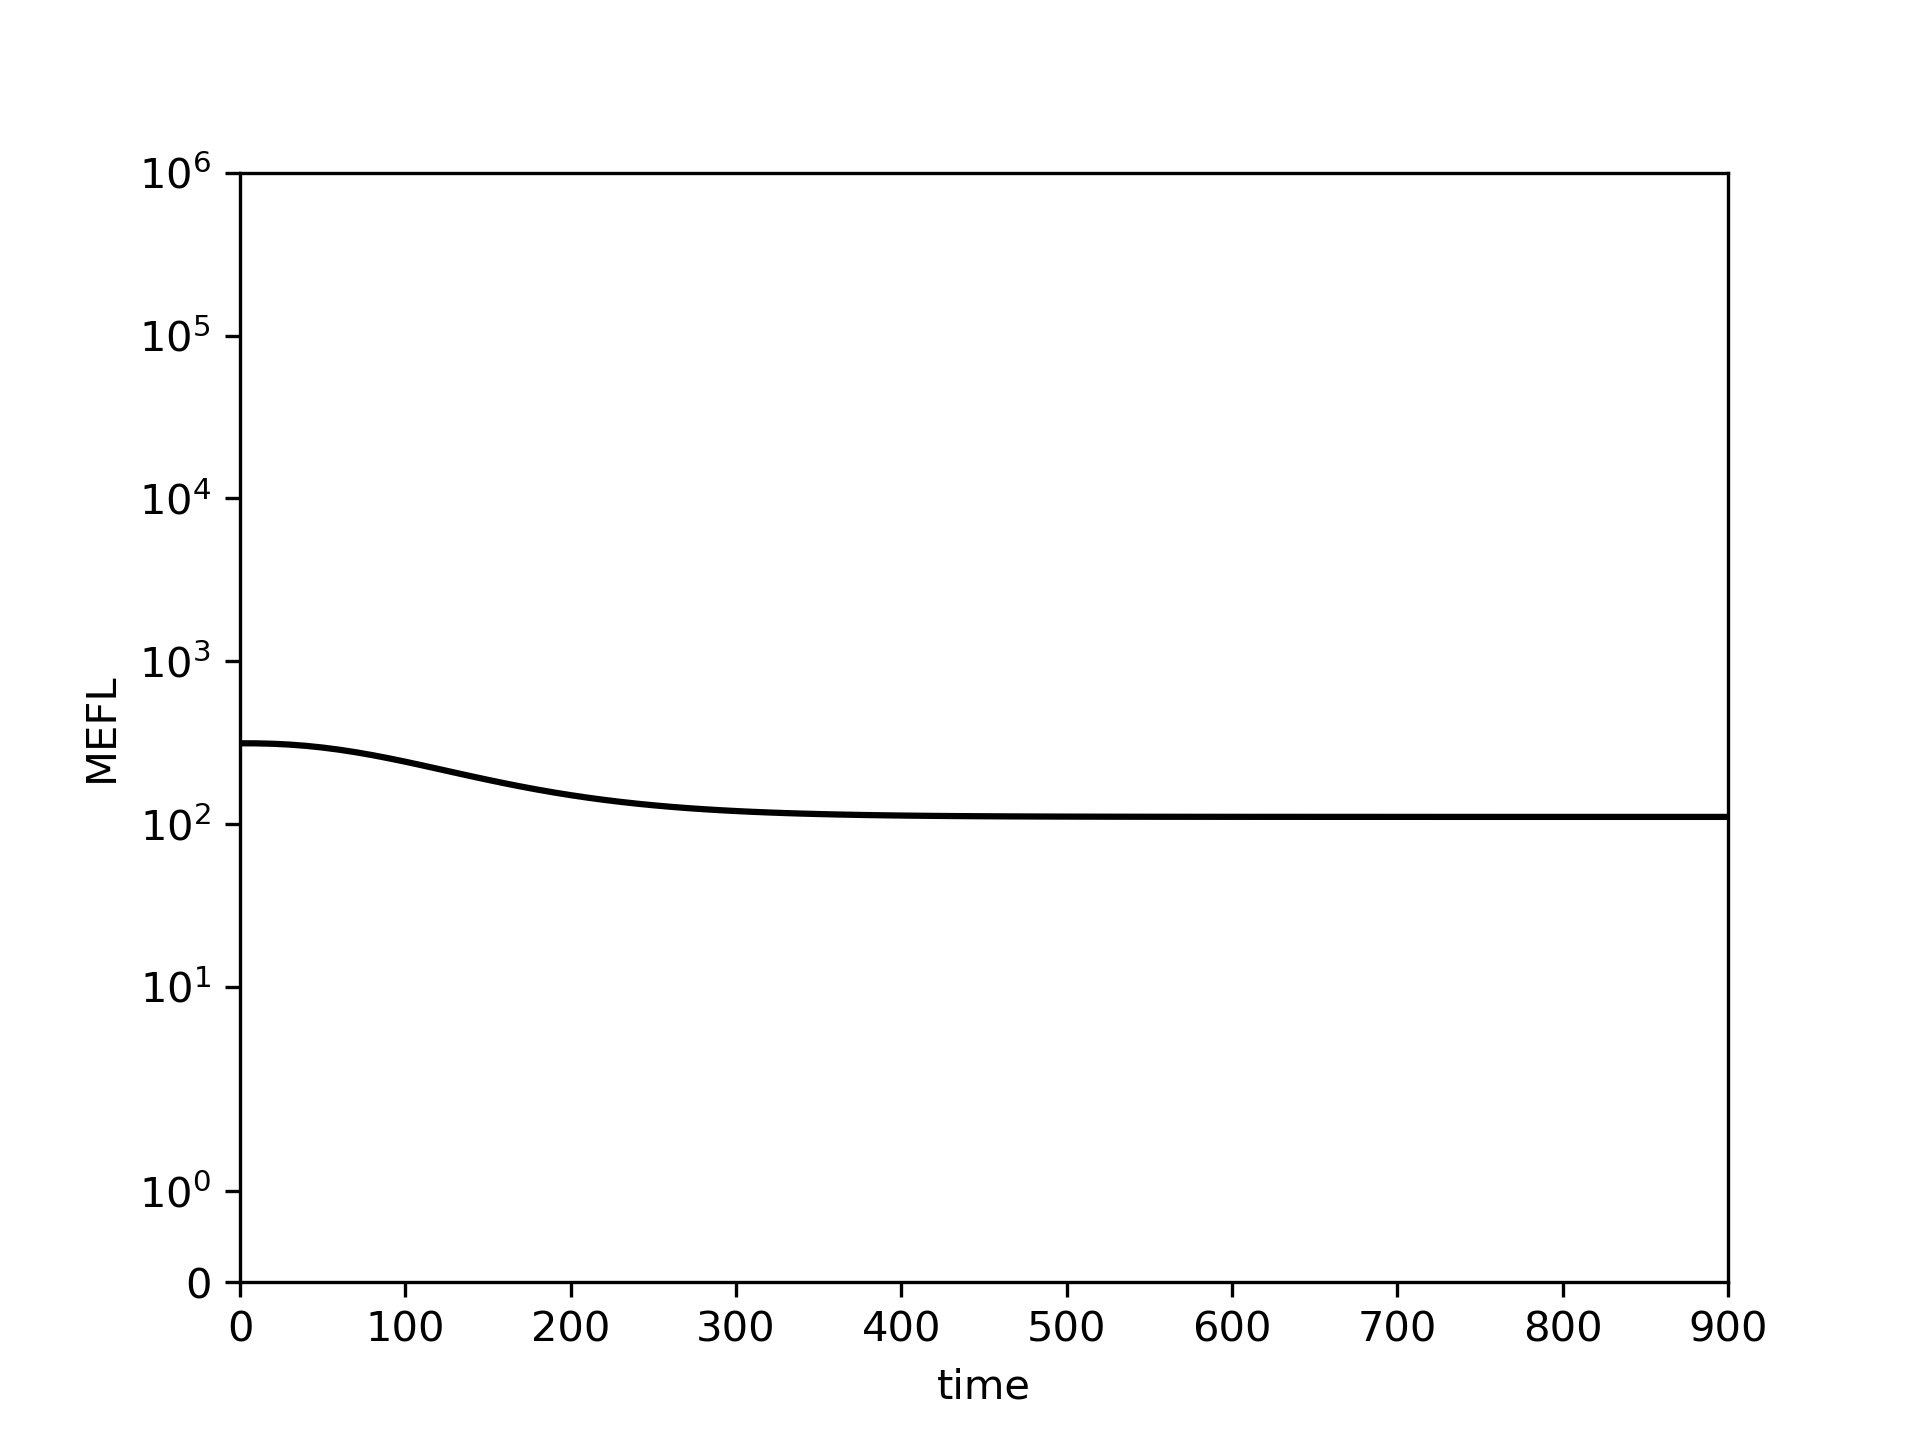

The data file committed next to this chart (first rows):
0.0, 10.0, 20.0, 30.0, 40.0, 50.0, 60.0, 70.0, 80.0, 90.0, 100.0, 110.0, 120.0, 130.0, 140.0, 150.0, 160.0, 170.0, 180.0, 190.0, 200.0, 210.0, 220.0, 230.0
313.5, 313.1, 311.3, 307.7, 302.3, 295.1, 286.3, 276.2, 265.1, 253.5, 241.5, 229.6, 218, 206.9, 196.5, 186.9, 178, 170, 162.8, 156.3, 150.5, 145.4, 140.9, 137
